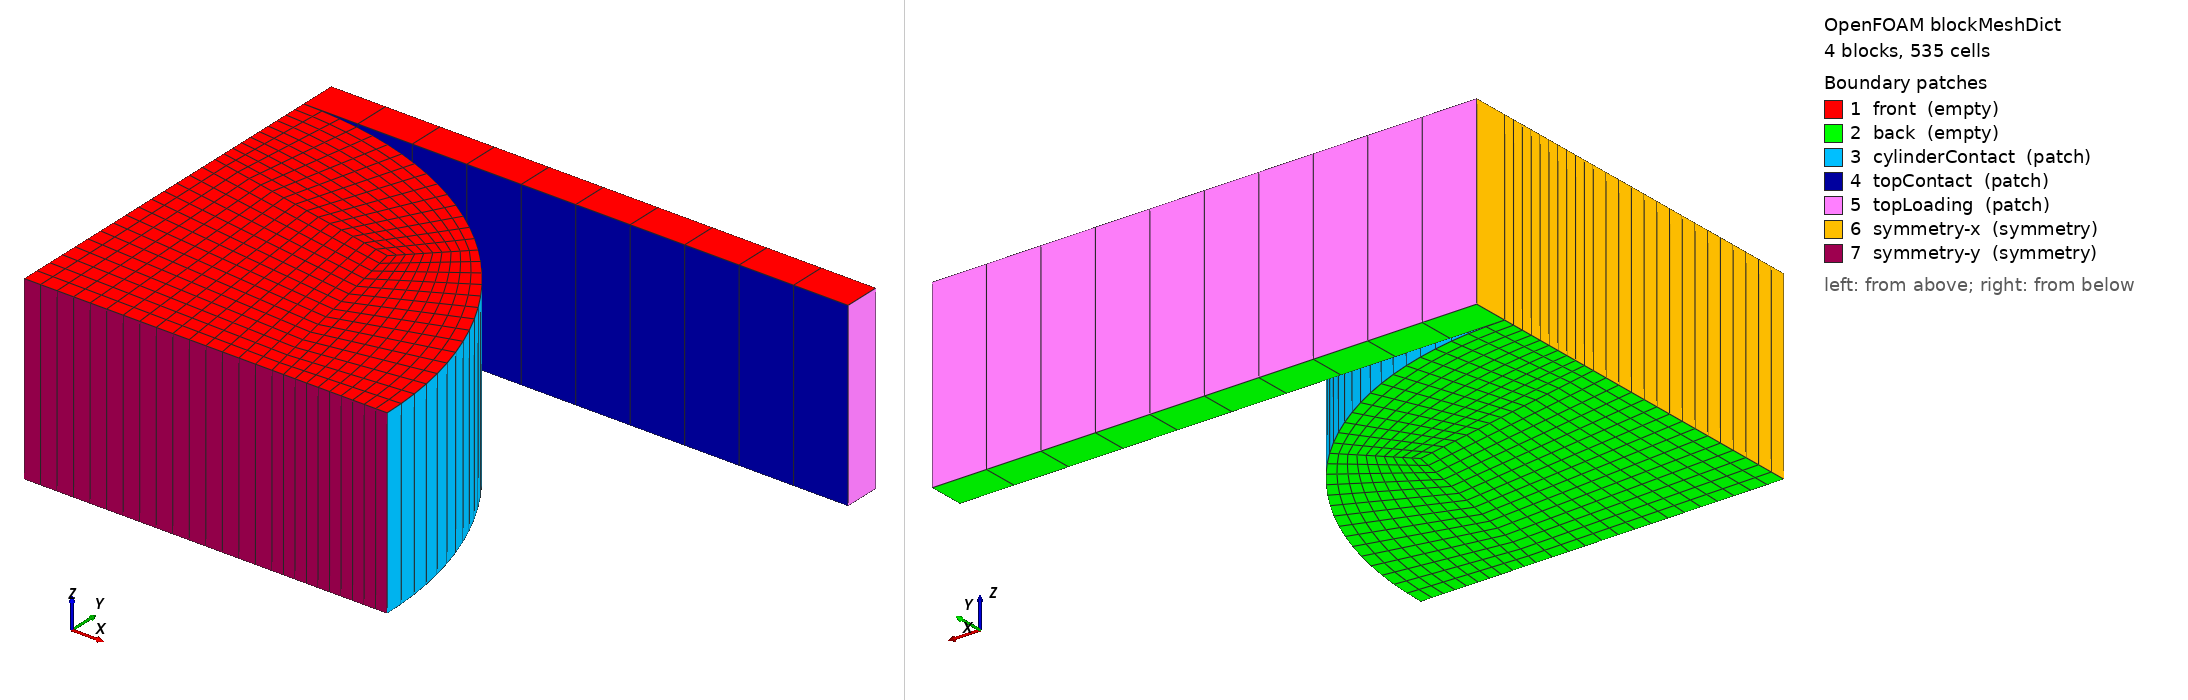

OpenFOAM case: the mesh blockMesh builds from blockMeshDict, 4 block(s), 535 cells. Boundary patches (legend numbers): 1 front (empty), 2 back (empty), 3 cylinderContact (patch), 4 topContact (patch), 5 topLoading (patch), 6 symmetry-x (symmetry), 7 symmetry-y (symmetry). Left view from above one corner, right view from below the opposite corner. Boundary conditions: 1 field file(s) under 0/; 7 of 7 drawn patches have an entry in a shipped field file.

=== system/blockMeshDict ===
/*--------------------------------*- C++ -*----------------------------------*\
| solids4foam: solid mechanics and fluid-solid interaction simulations        |
| Version:     v2.4                                                           |
| Web:         https://solids4foam.github.io                                  |
| Disclaimer:  This offering is not approved or endorsed by OpenCFD Limited,  |
|              producer and distributor of the OpenFOAM software via          |
|              www.openfoam.com, and owner of the OPENFOAM® and OpenCFD®      |
|              trade marks.                                                   |
\*---------------------------------------------------------------------------*/
FoamFile
{
    version     2.0;
    format      ascii;
    class       dictionary;
    object      blockMeshDict;
}
// * * * * * * * * * * * * * * * * * * * * * * * * * * * * * * * * * * * * * //

scale 40;

vertices
(
    (0 0 0)                  // 0
    (0.003414 0 0)           // 1
    (0.002828 0.002828 0)    // 2
    (0 0.003414 0)           // 3

    (0.005 0 0)              // 4
    (0.003536 0.003536 0)    // 5
    (0 0.005 0)              // 6

    (0 0 0.0025)               // 7
    (0.003414 0 0.0025)        // 8
    (0.002828 0.002828 0.0025) // 9
    (0 0.003414 0.0025)        // 10

    (0.005 0 0.0025)           // 11
    (0.003536 0.003536 0.0025) // 12
    (0 0.005 0.0025)           // 13

	// sticker
	(0 0.005 0) 			// 14
	(0.0075 0.005 0) 		// 15
	(0.0075 0.0055 0)		// 16
	(0 0.0055 0)				// 17

	(0 0.005 0.0025) 			// 18
	(0.0075 0.005 0.0025) 		// 19
	(0.0075 0.0055 0.0025)		// 20
	(0 0.0055 0.0025)			// 21
);

blocks
(
    hex (0 1 2 3 7 8 9 10) (15 15 1) simpleGrading (1 1 1)
    hex (1 4 5 2 8 11 12 9) (10 15 1) simpleGrading (1 1 1)
    hex (3 2 5 6 10 9 12 13) (15 10 1) simpleGrading (1 1 1)

	hex (14 15 16 17 18 19 20 21) (10 1 1)  simpleGrading (1 1 1)
);

edges
(
    arc 4 5 (0.004619 0.001913 0)
    arc 5 6 (0.001913 0.004619 0)

    arc 11 12 (0.004619 0.001913 0.0025)
    arc 12 13 (0.001913 0.004619 0.0025)
);

patches
(
    empty front
    (
        (10 9 8 7)
        (13 12 9 10)
        (12 11 8 9)
		(18 19 20 21)
    )
    empty back
    (
        (0 1 2 3)
        (1 4 5 2)
        (3 2 5 6)
		(14 15 16 17)
    )
    patch cylinderContact
    (
        (13 12 5 6)
        (12 11 4 5)
    )
	patch topContact
	(
		(14 15 19 18)
	)
	patch topLoading
	(
		(16 17 21 20)
		(15 16 20 19)
	)
    symmetry symmetry-x
    (
        (7 10 3 0)
        (10 13 6 3)
		(17 14 18 21)
    )
    symmetry symmetry-y
    (
        (0 1 8 7)
        (1 4 11 8)
    )
);

mergePatchPairs
(
);

// ************************************************************************* //


=== system/controlDict ===
/*--------------------------------*- C++ -*----------------------------------*\
| solids4foam: solid mechanics and fluid-solid interaction simulations        |
| Version:     v2.0                                                           |
| Web:         https://solids4foam.github.io                                  |
| Disclaimer:  This offering is not approved or endorsed by OpenCFD Limited,  |
|              producer and distributor of the OpenFOAM software via          |
|              www.openfoam.com, and owner of the OPENFOAM® and OpenCFD®      |
|              trade marks.                                                   |
\*---------------------------------------------------------------------------*/
FoamFile
{
    version     2.0;
    format      ascii;
    class       dictionary;
    location    "system";
    object      controlDict;
}
// * * * * * * * * * * * * * * * * * * * * * * * * * * * * * * * * * * * * * //

application     solids4Foam;

startFrom       startTime;

startTime       0;

stopAt          endTime;

endTime         30;

deltaT          1;

writeControl    timeStep;

writeInterval   1;

cycleWrite      0;

writeFormat     ascii;

writePrecision  6;

writeCompression off;

timeFormat      general;

timePrecision   6;

runTimeModifiable no;

functions
{
    displacement
    {
        type            solidPointDisplacement;
        point           (0 0.2 0);
    }

    forceCylinder
    {
        type          solidForces;
        historyPatch  cylinderContact;
    }
}

// ************************************************************************* //


=== 0/DD ===
/*--------------------------------*- C++ -*----------------------------------*\
| solids4foam: solid mechanics and fluid-solid interaction simulations        |
| Version:     v2.0                                                           |
| Web:         https://solids4foam.github.io                                  |
| Disclaimer:  This offering is not approved or endorsed by OpenCFD Limited,  |
|              producer and distributor of the OpenFOAM software via          |
|              www.openfoam.com, and owner of the OPENFOAM® and OpenCFD®      |
|              trade marks.                                                   |
\*---------------------------------------------------------------------------*/
FoamFile
{
    version     2.0;
    format      ascii;
    class       volVectorField;
    location    "0";
    object      DD;
}
// * * * * * * * * * * * * * * * * * * * * * * * * * * * * * * * * * * * * * //

dimensions      [0 1 0 0 0 0 0];

internalField   uniform (0 0 0);

boundaryField
{
    topLoading
    {
        type           fixedDisplacement;
        displacementSeries
        {
            "fileName|file"       "$FOAM_CASE/constant/timeVsDisp";
            outOfBounds    clamp;
        }
        value          uniform ( 0 0 0 );
    }

    cylinderContact
    {
        type            solidContact;
        master          no;
        shadowPatch     topContact;
        value           uniform (0 0 0);
    }

    topContact
    {
        type            solidContact;
        master          yes;
        rigidMaster     yes;
        shadowPatch     cylinderContact;
        normalContactModel standardPenalty;
        standardPenaltyNormalModelDict
        {
            penaltyScale     1;
            relaxationFactor 0.02;
        }
        frictionContactModel frictionless; //standardPenalty;
        standardPenaltyFrictionModelDict
        {
            relaxationFactor 0.02;
            penaltyScale     1;
            frictionLaw     coulomb;
            frictionLawDict
            {
                frictionCoeff   0.3;
            }
        }
        value           uniform (0 0 0);
    }

    symmetry-x
    {
        type            solidSymmetry;
        patchType       symmetryPlane;
        value           uniform (0 0 0);
    }

    symmetry-y
    {
        type            solidSymmetry;
        patchType       symmetryPlane;
        value           uniform (0 0 0);
    }

    back
    {
        type            empty;
    }

    front
    {
        type            empty;
    }
}

// ************************************************************************* //
